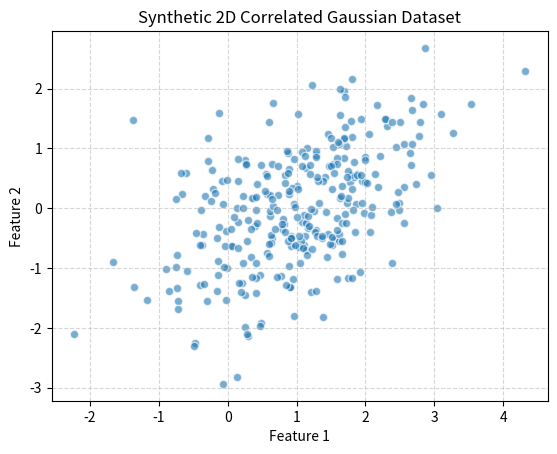

Python code for this plot:
import numpy as np
import matplotlib.pyplot as plt
import pandas as pd

# Set seed for reproducibility
np.random.seed(42)

# Define mean vector and covariance matrix
# Mean centered at zero
mean = [1, 0]

# Covariance matrix: [[Var(X1), Cov(X1, X2)], [Cov(X2, X1), Var(X2)]]
# Here, we set a high positive correlation of 0.8
covariance = [[1, 0.5], [0.5, 1]]

# Generate 300 samples from the multivariate normal distribution
data = np.random.multivariate_normal(mean, covariance, 300)

# Store in a DataFrame and save to CSV
df = pd.DataFrame(data, columns=['Feature_1', 'Feature_2'])
df.to_csv('synthetic_dataset.csv', index=False)

# Visualization
plt.scatter(df['Feature_1'], df['Feature_2'], alpha=0.6, edgecolors='w')
plt.title('Synthetic 2D Correlated Gaussian Dataset')
plt.xlabel('Feature 1')
plt.ylabel('Feature 2')
plt.grid(True, linestyle='--', alpha=0.5)
plt.savefig('scatter_plot.png')
